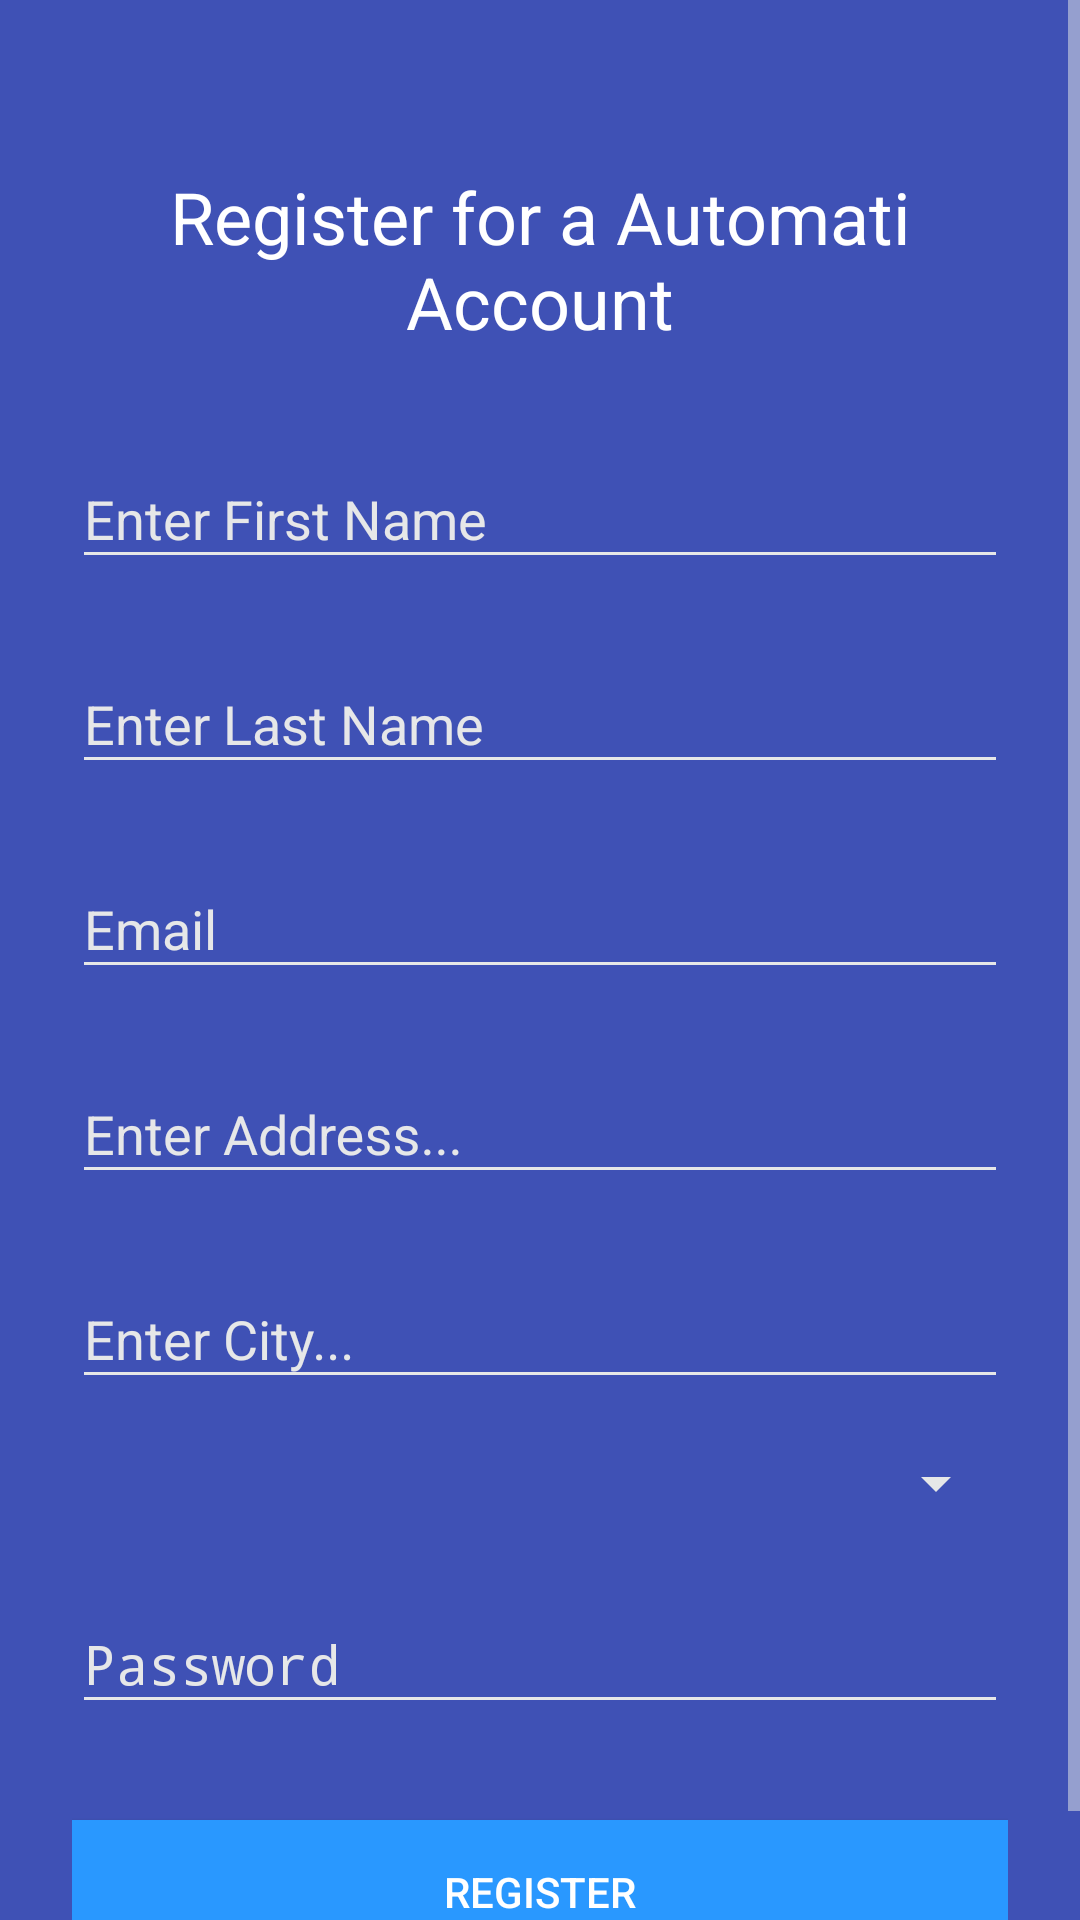

Android layout source for this screen:
<!-- AndroidManifest.xml: activity theme AppTheme.Dark -->
<!-- res/layout/activity_register.xml -->
<?xml version="1.0" encoding="utf-8"?>
<ScrollView xmlns:android="http://schemas.android.com/apk/res/android"
    android:layout_width="fill_parent"
    android:layout_height="match_parent"
    android:fitsSystemWindows="true">

    <LinearLayout
        android:layout_width="match_parent"
        android:layout_height="wrap_content"
        android:orientation="vertical"
        android:paddingLeft="24dp"
        android:paddingRight="24dp"
        android:paddingTop="56dp">


        <TextView
            android:id="@+id/textView"
            android:layout_width="match_parent"
            android:layout_height="wrap_content"
            android:layout_marginBottom="16dp"
            android:text="Register for a Automati Account"
            android:textAlignment="center"
            android:textColor="@android:color/white"
            android:textSize="24sp" />

        
        <android.support.design.widget.TextInputLayout
            android:layout_width="match_parent"
            android:layout_height="wrap_content"
            android:layout_marginBottom="8dp"
            android:layout_marginTop="8dp">

            <EditText
                android:id="@+id/firstNameEditText"
                android:layout_width="match_parent"
                android:layout_height="wrap_content"
                android:hint="Enter First Name"
                android:inputType="text" />
        </android.support.design.widget.TextInputLayout>

        
        <android.support.design.widget.TextInputLayout
            android:layout_width="match_parent"
            android:layout_height="wrap_content"
            android:layout_marginBottom="8dp"
            android:layout_marginTop="8dp">

            <EditText
                android:id="@+id/lastNameEditText"
                android:layout_width="match_parent"
                android:layout_height="wrap_content"
                android:hint="Enter Last Name"
                android:inputType="text" />
        </android.support.design.widget.TextInputLayout>

        
        <android.support.design.widget.TextInputLayout
            android:layout_width="match_parent"
            android:layout_height="wrap_content"
            android:layout_marginBottom="8dp"
            android:layout_marginTop="8dp">

            <EditText
                android:id="@+id/emailEditText"
                android:layout_width="match_parent"
                android:layout_height="wrap_content"
                android:hint="Email"
                android:inputType="textEmailAddress" />
        </android.support.design.widget.TextInputLayout>

        
        <android.support.design.widget.TextInputLayout
            android:layout_width="match_parent"
            android:layout_height="wrap_content"
            android:layout_marginBottom="8dp"
            android:layout_marginTop="8dp">

            <EditText
                android:id="@+id/addressEditText"
                android:layout_width="match_parent"
                android:layout_height="wrap_content"
                android:hint="Enter Address..."
                android:inputType="text" />
        </android.support.design.widget.TextInputLayout>

        
        <android.support.design.widget.TextInputLayout
            android:layout_width="match_parent"
            android:layout_height="wrap_content"
            android:layout_marginBottom="8dp"
            android:layout_marginTop="8dp">

            <EditText
                android:id="@+id/cityEditText"
                android:layout_width="match_parent"
                android:layout_height="wrap_content"
                android:hint="Enter City..."
                android:inputType="text" />
        </android.support.design.widget.TextInputLayout>

        
        <android.support.design.widget.TextInputLayout
            android:layout_width="match_parent"
            android:layout_height="wrap_content"
            android:layout_marginBottom="8dp"
            android:layout_marginTop="8dp">

            <Spinner
                android:id="@+id/spinnerState"
                android:layout_width="match_parent"
                android:layout_height="wrap_content"
                android:hint="Select State..."
                android:inputType="text" />
        </android.support.design.widget.TextInputLayout>


        
        <android.support.design.widget.TextInputLayout
            android:layout_width="match_parent"
            android:layout_height="wrap_content"
            android:layout_marginBottom="8dp"
            android:layout_marginTop="8dp">

            <EditText
                android:id="@+id/passwordEditText"
                android:layout_width="match_parent"
                android:layout_height="wrap_content"
                android:hint="Password"
                android:inputType="textPassword" />
        </android.support.design.widget.TextInputLayout>

        <android.support.v7.widget.AppCompatButton
            android:id="@+id/registerButton"
            android:layout_width="fill_parent"
            android:layout_height="wrap_content"
            android:layout_marginBottom="24dp"
            android:layout_marginTop="24dp"
            android:background="#2998ff"
            android:padding="12dp"
            android:text="Register"
            android:textColor="@android:color/white" />

        



    </LinearLayout>
</ScrollView>
<!-- resources referenced by this layout -->
<resources>
  <style name="AppTheme.Dark" parent="Theme.AppCompat.NoActionBar">
          <item name="colorPrimary">@color/colorPrimary</item>
          <item name="colorPrimaryDark">@color/colorPrimaryDark</item>
          <item name="colorAccent">@color/colorAccent</item>
  
          <item name="android:windowBackground">@color/colorPrimary</item>
  
          <item name="colorControlNormal">#E6E7E8</item>
          <item name="colorControlActivated">#fff</item>
          <item name="colorControlHighlight">#fff</item>
          <item name="android:textColorHint">#E6E7E8</item>
  
          <item name="colorButtonNormal">@color/colorPrimaryDark</item>
          <item name="android:colorButtonNormal">@color/colorPrimaryDark</item>
      </style>
  <color name="colorPrimary">#3F51B5</color>
  <color name="colorPrimaryDark">#303F9F</color>
  <color name="colorAccent">#FF4081</color>
</resources>
